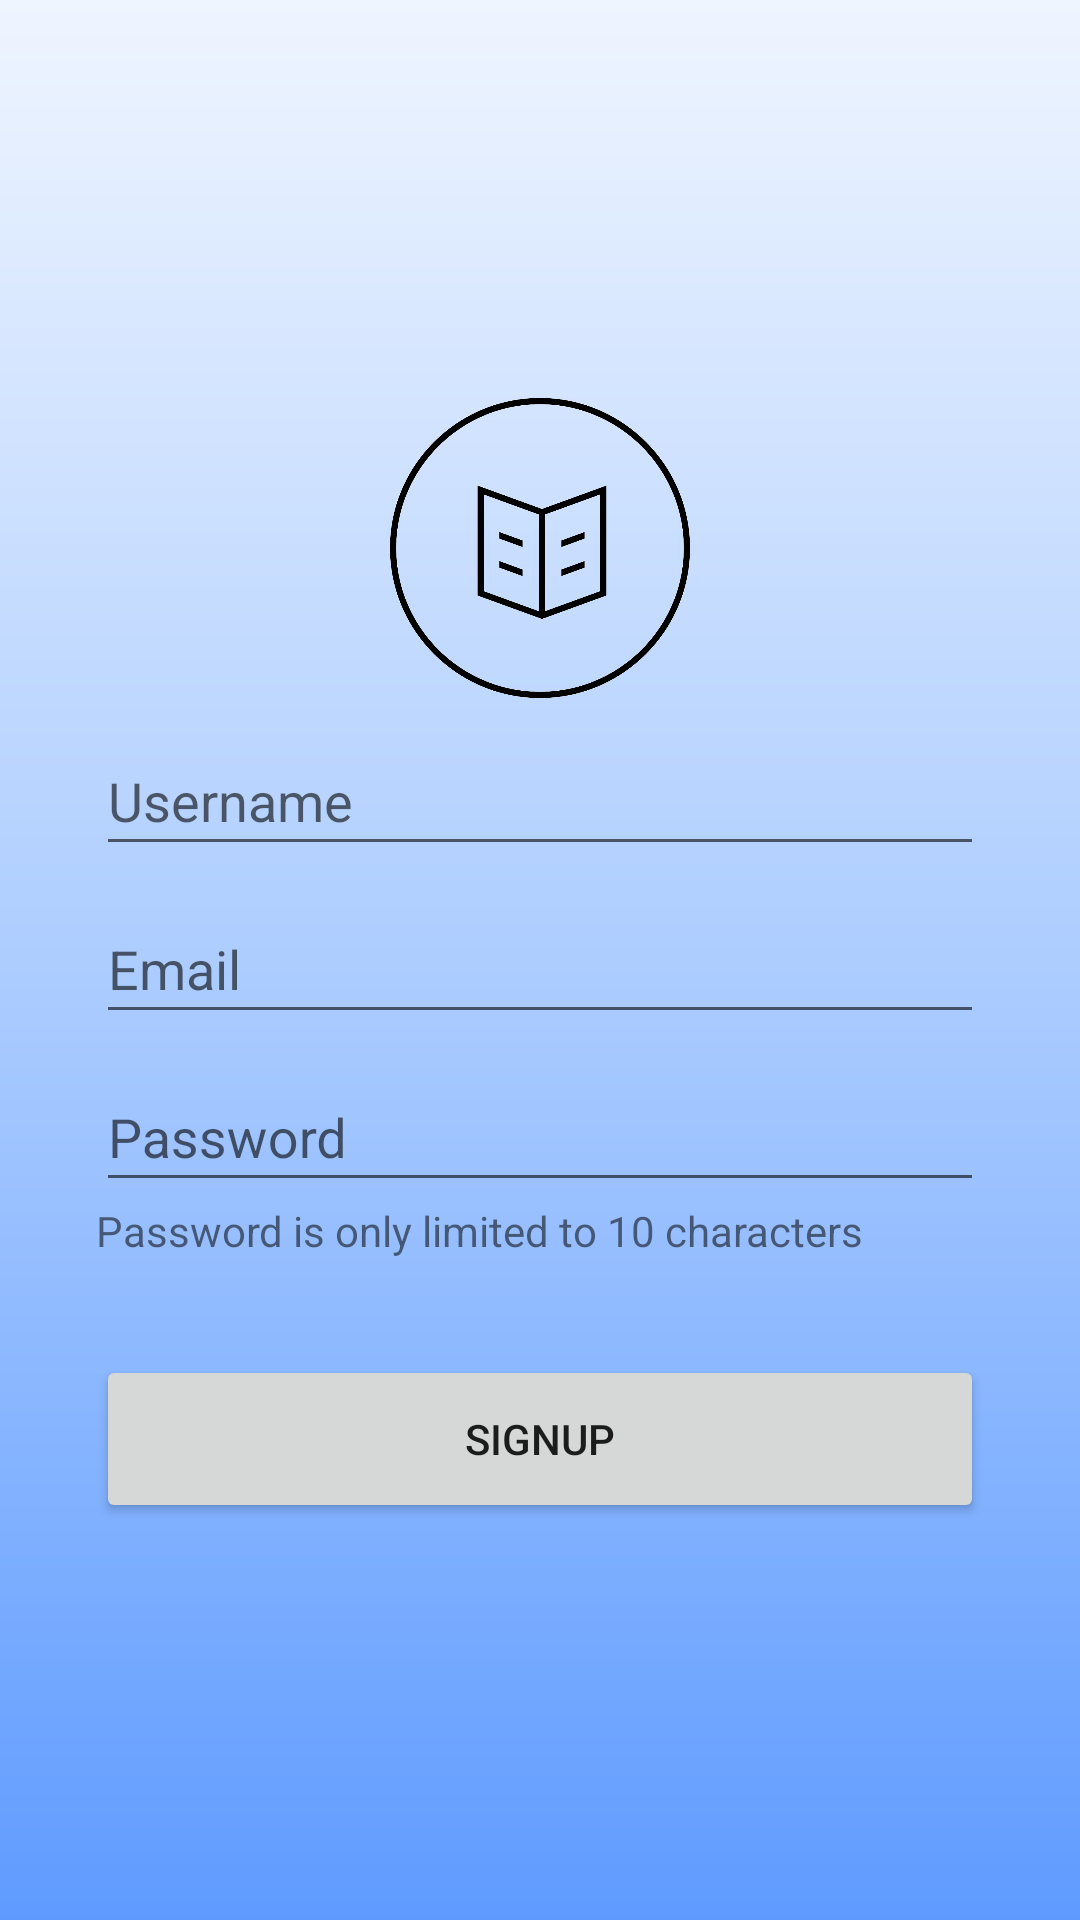

Here is an Android app screen rendered from its layout file. Give the layout XML and the strings, colors and styles it references.
<!-- AndroidManifest.xml: application theme AppTheme -->
<!-- res/layout/activity_signup.xml -->
<?xml version="1.0" encoding="utf-8"?>
<androidx.constraintlayout.widget.ConstraintLayout xmlns:android="http://schemas.android.com/apk/res/android"
    xmlns:app="http://schemas.android.com/apk/res-auto"
    xmlns:tools="http://schemas.android.com/tools"
    android:layout_width="match_parent"
    android:layout_height="match_parent"
    tools:context=".SignupActivity"
    android:background="@drawable/login_gradient">

    <LinearLayout
        android:id="@+id/linearLayout"
        android:layout_width="match_parent"
        android:layout_height="wrap_content"
        android:layout_marginLeft="32dp"
        android:layout_marginRight="32dp"
        android:orientation="vertical"
        app:layout_constraintBottom_toBottomOf="parent"
        app:layout_constraintEnd_toEndOf="parent"
        app:layout_constraintStart_toStartOf="parent"
        app:layout_constraintTop_toTopOf="parent">

        <ImageView
            android:id="@+id/imageView"
            android:layout_width="100dp"
            android:layout_height="100dp"
            app:srcCompat="@drawable/logo"
            android:layout_gravity="center"
            tools:layout_editor_absoluteX="142dp"
            tools:layout_editor_absoluteY="69dp" />

        <com.google.android.material.textfield.TextInputLayout
            android:layout_width="match_parent"
            android:layout_height="56dp">

            <EditText
                android:id="@+id/username"
                android:layout_width="match_parent"
                android:layout_height="match_parent"
                android:hint="Username"
                android:inputType="textPersonName"
                android:maxLength="10"/>

        </com.google.android.material.textfield.TextInputLayout>

        <com.google.android.material.textfield.TextInputLayout
            android:layout_width="match_parent"
            android:layout_height="56dp">

            <EditText
                android:id="@+id/email_edt_text"
                android:layout_width="match_parent"
                android:layout_height="match_parent"
                android:hint="Email"
                android:maxLength="25"/>

        </com.google.android.material.textfield.TextInputLayout>

        <com.google.android.material.textfield.TextInputLayout
            android:layout_width="match_parent"
            android:layout_height="56dp">

            <EditText
                android:id="@+id/pass_edt_text"
                android:layout_width="match_parent"
                android:layout_height="match_parent"
                android:hint="Password"
                android:inputType="textPassword"
                android:maxLength="10"/>



        </com.google.android.material.textfield.TextInputLayout>
        <TextView
            android:layout_width="match_parent"
            android:layout_height="match_parent"
            android:text="Password is only limited to 10 characters"/>

        <Button
            android:id="@+id/signup_btn"
            android:layout_width="match_parent"
            android:layout_height="56dp"
            android:layout_marginTop="32dp"
            android:text="SignUp" />

    </LinearLayout>

    <ProgressBar
        android:id="@+id/progressbar"
        style="?android:attr/progressBarStyleLarge"
        android:layout_width="wrap_content"
        android:layout_height="wrap_content"
        app:layout_constraintBottom_toBottomOf="parent"
        app:layout_constraintEnd_toEndOf="parent"
        app:layout_constraintStart_toStartOf="parent"
        app:layout_constraintTop_toTopOf="parent"
        tools:ignore="MissingConstraints"
        android:visibility="gone"
        />

</androidx.constraintlayout.widget.ConstraintLayout>
<!-- resources referenced by this layout -->
<resources>
  <!-- drawable login_gradient (drawable) -->
  <?xml version="1.0" encoding="utf-8"?>
  <shape xmlns:android="http://schemas.android.com/apk/res/android">
  
      <gradient android:angle="90" android:startColor="#5F9BFF"
          android:centerColor="#ADCDFF"
          android:endColor="#EFF5FF"/>
  
  
  
  </shape>
  <!-- drawable logo: png bitmap (drawable, 63471 bytes) -->
  <style name="AppTheme" parent="Theme.AppCompat.Light.NoActionBar">
          
          <item name="colorPrimary">#FF9800</item>
          <item name="colorPrimaryDark">#FF5722</item>
          <item name="colorAccent">#C53815</item>
      </style>
</resources>
